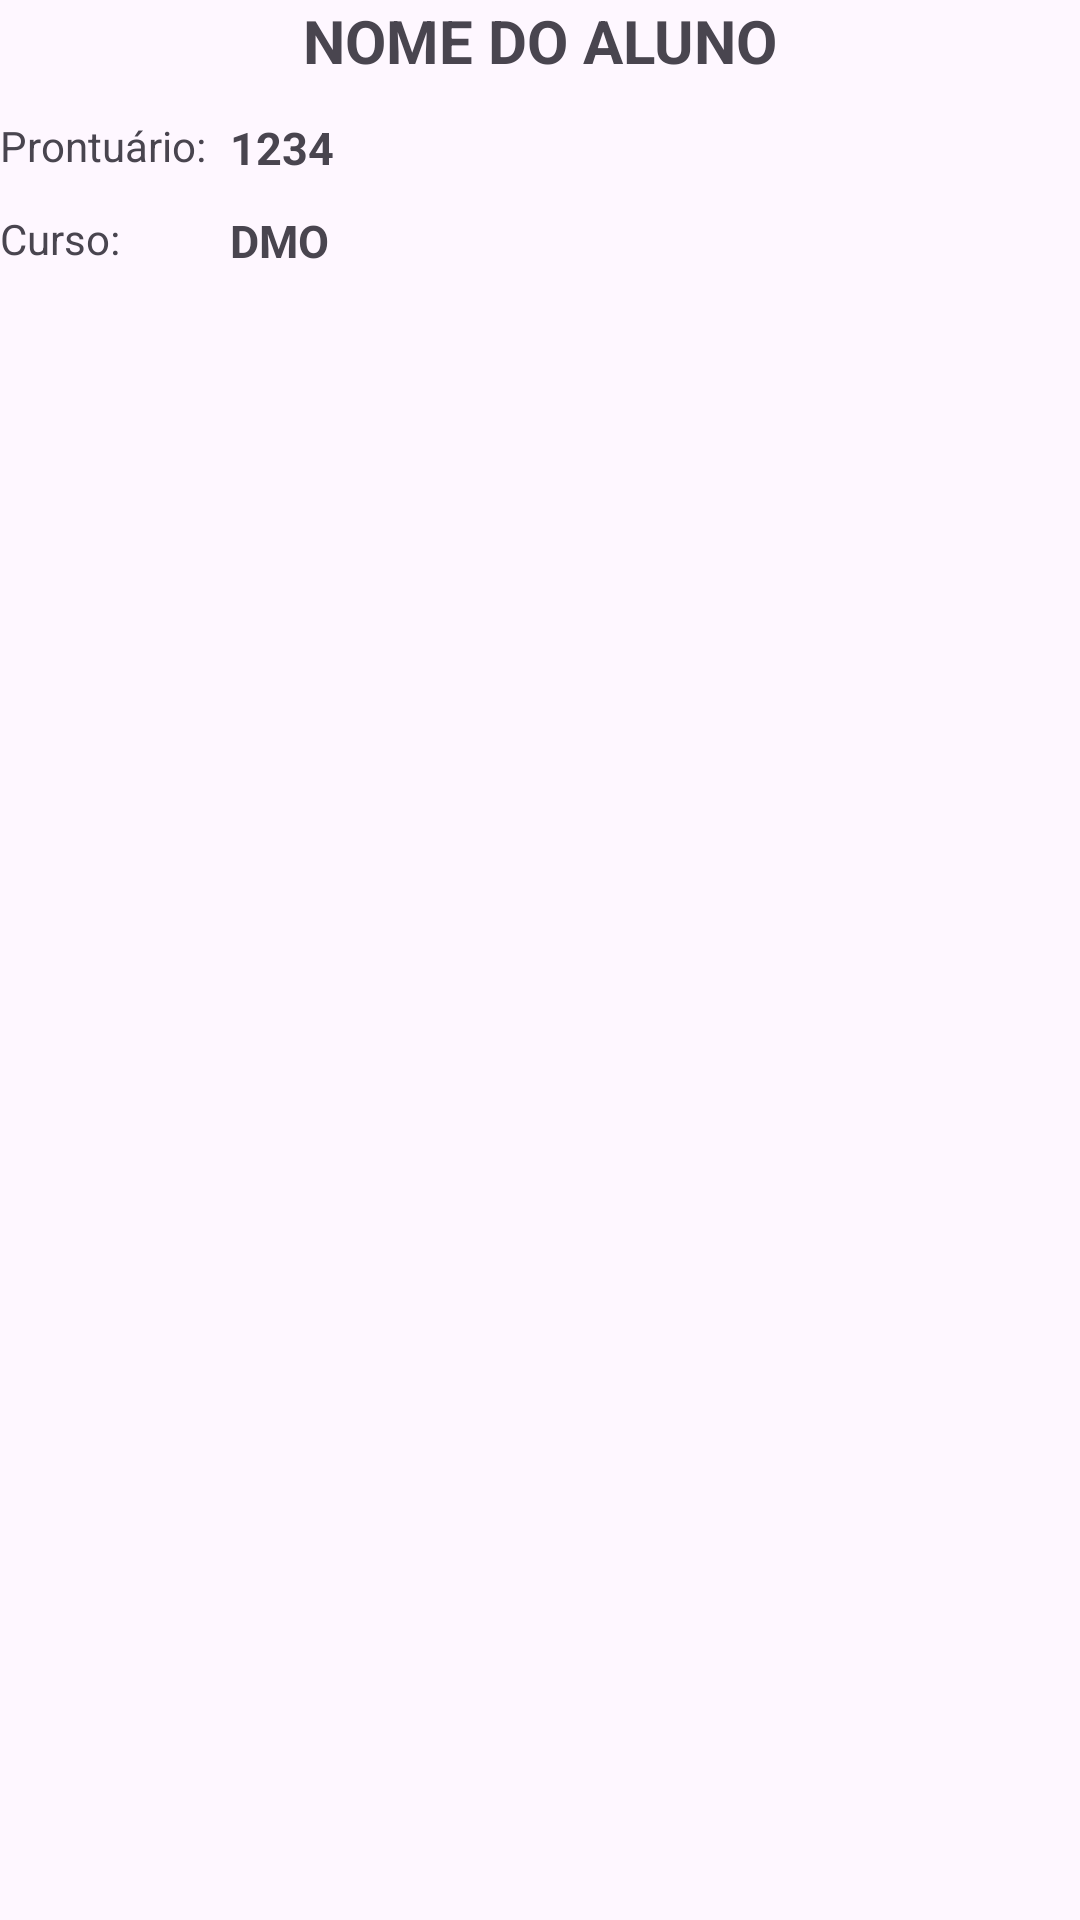

Reconstruct the res/layout file that produces this screen, plus the resources it refers to.
<!-- AndroidManifest.xml: application theme Theme.ListviewExemploListaAlunos -->
<!-- res/layout/aluno_item.xml -->
<?xml version="1.0" encoding="utf-8"?>
<androidx.constraintlayout.widget.ConstraintLayout xmlns:android="http://schemas.android.com/apk/res/android"
    android:layout_width="match_parent"
    android:layout_height="wrap_content"
    xmlns:app="http://schemas.android.com/apk/res-auto">

    <TextView
        android:layout_width="wrap_content"
        android:layout_height="wrap_content"
        android:id="@+id/text_nome"
        android:text="nome do aluno"
        android:textAllCaps="true"
        android:textSize="20sp"
        android:textStyle="bold"
        app:layout_constraintStart_toStartOf="parent"
        app:layout_constraintEnd_toEndOf="parent"
        app:layout_constraintTop_toTopOf="parent" />

    <TextView
        android:layout_width="wrap_content"
        android:layout_height="wrap_content"
        android:id="@+id/text_prontuario"
        android:text="1234"
        android:textSize="15sp"
        android:textStyle="bold"
        app:layout_constraintStart_toEndOf="@+id/label_prontuario"
        app:layout_constraintTop_toTopOf="@+id/label_prontuario"
        android:layout_marginStart="8dp"/>

    <TextView
        android:layout_width="wrap_content"
        android:layout_height="wrap_content"
        android:id="@+id/text_curso"
        android:text="DMO"
        android:textSize="15sp"
        android:textStyle="bold"
        app:layout_constraintStart_toStartOf="@+id/text_prontuario"
        app:layout_constraintTop_toTopOf="@+id/label_curso" />

    <TextView
        android:layout_marginTop="12dp"
        android:id="@+id/label_prontuario"
        android:layout_width="wrap_content"
        android:layout_height="wrap_content"
        android:text="Prontuário:"
        android:textSize="14sp"
        app:layout_constraintStart_toStartOf="parent"
        app:layout_constraintTop_toBottomOf="@+id/text_nome"/>

    <TextView
        android:layout_marginTop="12dp"
        android:id="@+id/label_curso"
        android:layout_width="wrap_content"
        android:layout_height="wrap_content"
        android:text="Curso:"
        android:textSize="14sp"
        app:layout_constraintStart_toStartOf="parent"
        app:layout_constraintTop_toBottomOf="@+id/label_prontuario"/>

</androidx.constraintlayout.widget.ConstraintLayout>
<!-- resources referenced by this layout -->
<resources>
  <style name="Theme.ListviewExemploListaAlunos" parent="Base.Theme.ListviewExemploListaAlunos" />
  <style name="Base.Theme.ListviewExemploListaAlunos" parent="Theme.Material3.DayNight.NoActionBar">
          
          
      </style>
</resources>
